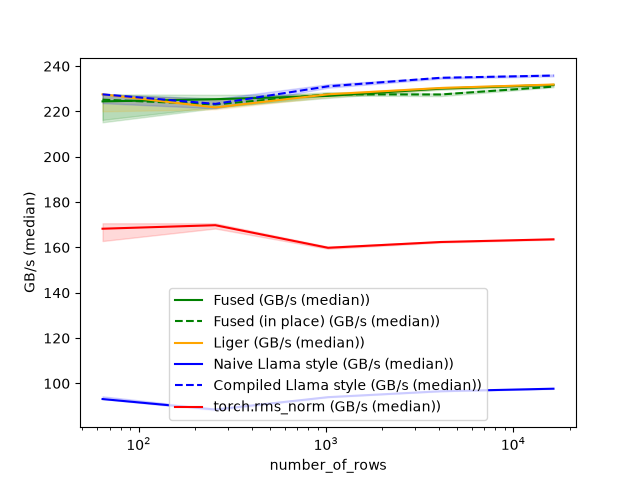

The data file committed next to this chart (first rows):
number_of_rows, Fused (GB/s (median)), Fused (in place) (GB/s (median)), Liger (GB/s (median)), Naive Llama style (GB/s (median)), Compiled Llama style (GB/s (median)), torch.rms_norm (GB/s (median))
64, 224.4, 225.2, 227.6, 93.09, 227.6, 168.3
256, 225.4, 223.1, 221.8, 88.47, 223.3, 169.8
1024, 226.9, 227.6, 227.6, 93.92, 231.1, 159.8
4096, 230.1, 227.5, 230.4, 96.53, 234.9, 162.4
16384, 231.7, 231, 231.9, 97.66, 235.8, 163.6
